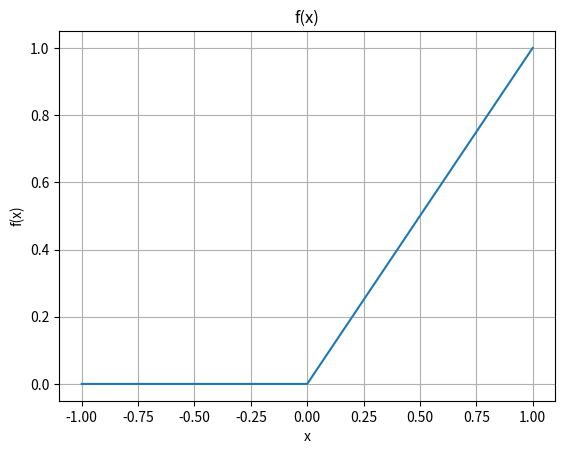
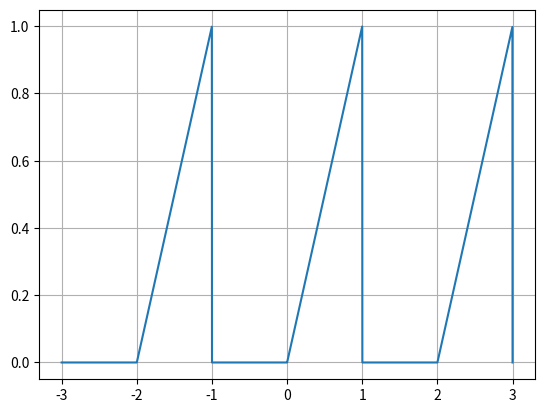
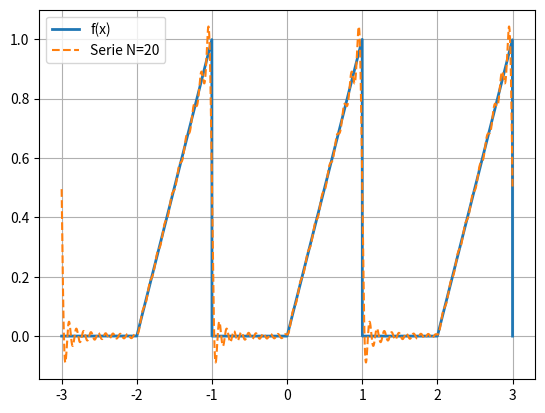

Recreate these plots in Python, in order.
import numpy as np
import matplotlib.pyplot as plt

L = 1  # Valor arbitrario

x = np.linspace(-L, L, 1000)

# tu función definida a trozos
f = np.where(x < 0, 0, x)

plt.plot(x, f)
plt.xlabel('x')
plt.ylabel('f(x)')
plt.title('f(x)')
plt.grid(True)
plt.show()

x = np.linspace(-3*L, 3*L, 3000)

# periodicidad manual: llevás x al intervalo [-L, L]
x_mod = ((x + L) % (2*L)) - L
f = np.where(x_mod < 0, 0, x_mod)

plt.plot(x, f)
plt.grid(True)
plt.show()

N = 20
S = np.full_like(x, L/4)  # término a0/2

for n in range(1, N+1):
    an = L/(n**2 * np.pi**2) * ((-1)**n - 1)
    bn = (-1)**(n+1) * L / (n * np.pi)
    S += an * np.cos(n * np.pi * x / L) + bn * np.sin(n * np.pi * x / L)

plt.plot(x, f, label='f(x)', linewidth=2)
plt.plot(x, S, label=f'Serie N={N}', linestyle='--')
plt.legend()
plt.grid(True)
plt.show()
